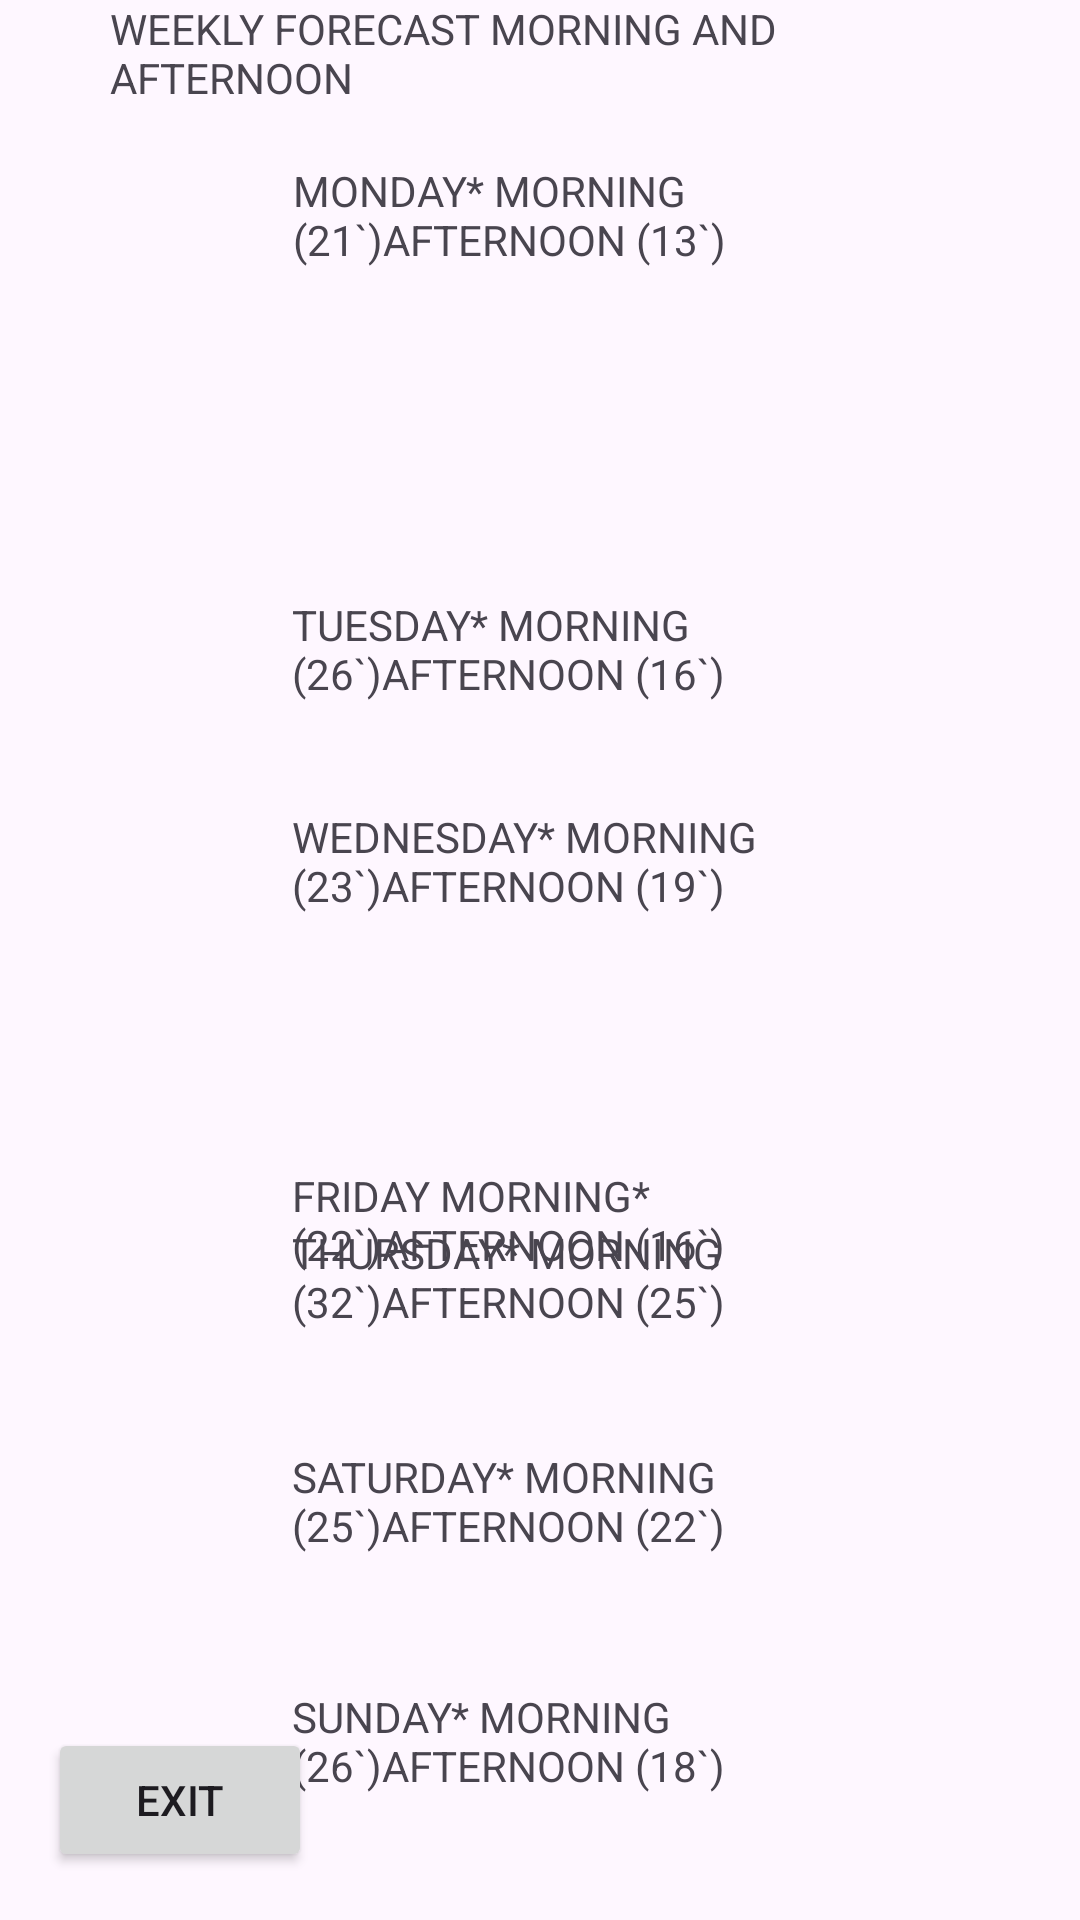

The Android layout XML behind this screen, and the referenced resources:
<!-- AndroidManifest.xml: application theme Theme.MyApplicationImadExamamination -->
<!-- res/layout/activity_main_activity2pg2.xml -->
<?xml version="1.0" encoding="utf-8"?>
<androidx.constraintlayout.widget.ConstraintLayout xmlns:android="http://schemas.android.com/apk/res/android"
    xmlns:app="http://schemas.android.com/apk/res-auto"
    xmlns:tools="http://schemas.android.com/tools"
    android:id="@+id/main"
    android:layout_width="match_parent"
    android:layout_height="match_parent"
    tools:context=".MainActivity2pg2">

    <TextView
        android:id="@+id/textView7"
        android:layout_width="204dp"
        android:layout_height="74dp"
        android:text="SATURDAY* MORNING (25`)AFTERNOON (22`)"
        app:layout_constraintBottom_toBottomOf="parent"
        app:layout_constraintEnd_toEndOf="parent"
        app:layout_constraintHorizontal_bias="0.623"
        app:layout_constraintStart_toStartOf="parent"
        app:layout_constraintTop_toTopOf="parent"
        app:layout_constraintVertical_bias="0.853" />

    <TextView
        android:id="@+id/textView8"
        android:layout_width="204dp"
        android:layout_height="0dp"
        android:layout_marginBottom="25dp"
        android:text="SUNDAY* MORNING (26`)AFTERNOON (18`)"
        app:layout_constraintBottom_toBottomOf="parent"
        app:layout_constraintEnd_toEndOf="parent"
        app:layout_constraintHorizontal_bias="0.623"
        app:layout_constraintStart_toStartOf="parent"
        app:layout_constraintTop_toBottomOf="@+id/textView15"
        app:layout_constraintVertical_bias="0.963" />

    <TextView
        android:id="@+id/textView9"
        android:layout_width="204dp"
        android:layout_height="74dp"
        android:layout_marginTop="408dp"
        android:text="THURSDAY* MORNING (32`)AFTERNOON (25`)"
        app:layout_constraintEnd_toEndOf="parent"
        app:layout_constraintHorizontal_bias="0.623"
        app:layout_constraintStart_toStartOf="parent"
        app:layout_constraintTop_toTopOf="parent" />

    <TextView
        android:id="@+id/textView10"
        android:layout_width="204dp"
        android:layout_height="74dp"
        android:layout_marginBottom="512dp"
        android:text="MONDAY* MORNING (21`)AFTERNOON (13`)"
        app:layout_constraintBottom_toBottomOf="parent"
        app:layout_constraintEnd_toEndOf="parent"
        app:layout_constraintHorizontal_bias="0.627"
        app:layout_constraintStart_toStartOf="parent" />

    <TextView
        android:id="@+id/textView11"
        android:layout_width="204dp"
        android:layout_height="74dp"
        android:text="WEDNESDAY* MORNING (23`)AFTERNOON (19`)"
        app:layout_constraintBottom_toBottomOf="parent"
        app:layout_constraintEnd_toEndOf="parent"
        app:layout_constraintHorizontal_bias="0.623"
        app:layout_constraintStart_toStartOf="parent"
        app:layout_constraintTop_toTopOf="parent"
        app:layout_constraintVertical_bias="0.476" />

    <TextView
        android:id="@+id/textView12"
        android:layout_width="204dp"
        android:layout_height="74dp"
        android:text="TUESDAY* MORNING (26`)AFTERNOON (16`)"
        app:layout_constraintBottom_toBottomOf="parent"
        app:layout_constraintEnd_toEndOf="parent"
        app:layout_constraintHorizontal_bias="0.623"
        app:layout_constraintStart_toStartOf="parent"
        app:layout_constraintTop_toTopOf="parent"
        app:layout_constraintVertical_bias="0.351" />

    <TextView
        android:id="@+id/textView14"
        android:layout_width="204dp"
        android:layout_height="74dp"
        android:layout_marginBottom="152dp"
        android:text="FRIDAY MORNING* (22`)AFTERNOON (16`)"
        app:layout_constraintBottom_toBottomOf="@+id/textView8"
        app:layout_constraintEnd_toEndOf="parent"
        app:layout_constraintHorizontal_bias="0.623"
        app:layout_constraintStart_toStartOf="parent" />

    <TextView
        android:id="@+id/textView15"
        android:layout_width="304dp"
        android:layout_height="0dp"
        android:layout_marginBottom="510dp"
        android:text="WEEKLY FORECAST MORNING AND AFTERNOON "
        app:layout_constraintBottom_toTopOf="@+id/textView8"
        app:layout_constraintEnd_toEndOf="parent"
        app:layout_constraintHorizontal_bias="0.652"
        app:layout_constraintStart_toStartOf="parent"
        app:layout_constraintTop_toTopOf="parent" />

    <Button
        android:id="@+id/button3"
        android:layout_width="wrap_content"
        android:layout_height="wrap_content"
        android:layout_marginStart="16dp"
        android:layout_marginBottom="16dp"
        android:text="EXIT"
        app:layout_constraintBottom_toBottomOf="parent"
        app:layout_constraintStart_toStartOf="parent" />
</androidx.constraintlayout.widget.ConstraintLayout>
<!-- resources referenced by this layout -->
<resources>
  <style name="Theme.MyApplicationImadExamamination" parent="Base.Theme.MyApplicationImadExamamination" />
  <style name="Base.Theme.MyApplicationImadExamamination" parent="Theme.Material3.DayNight.NoActionBar">
          
          
      </style>
</resources>
